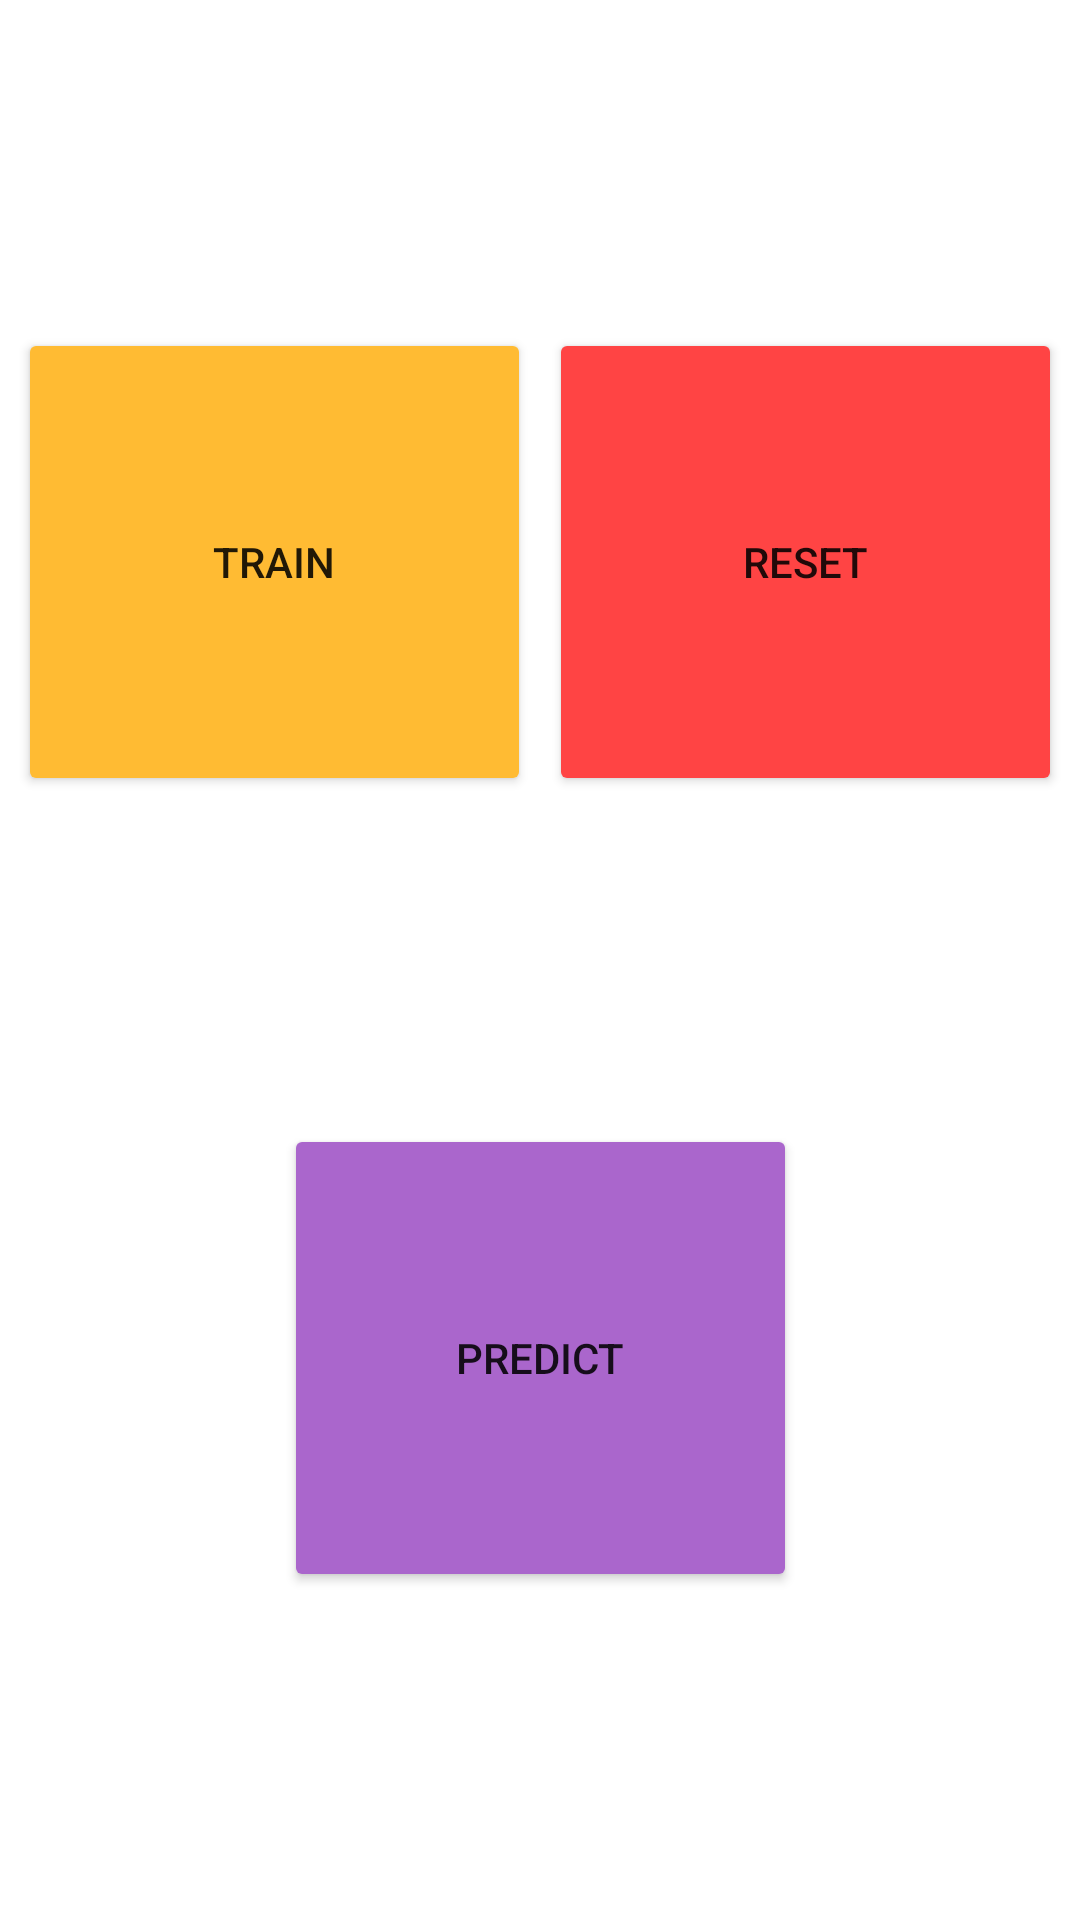

This screen was rendered from an Android layout file. Write that file and the resources it references.
<!-- AndroidManifest.xml: application theme Theme.GloveTalk -->
<!-- res/layout/activity_menu.xml -->
<?xml version="1.0" encoding="utf-8"?>
<androidx.constraintlayout.widget.ConstraintLayout xmlns:android="http://schemas.android.com/apk/res/android"
    xmlns:app="http://schemas.android.com/apk/res-auto"
    xmlns:tools="http://schemas.android.com/tools"
    android:layout_width="match_parent"
    android:layout_height="match_parent"
    tools:context=".MenuActivity">

    <Button
        android:id="@+id/bttn_train_menu"
        android:layout_width="171dp"
        android:layout_height="156dp"
        android:onClick="train"
        android:text="@string/bttn_train"
        app:backgroundTint="@android:color/holo_orange_light"
        app:layout_constraintBottom_toTopOf="@+id/bttn_predict_menu"
        app:layout_constraintEnd_toStartOf="@+id/bttn_reset_menu"
        app:layout_constraintHorizontal_bias="0.5"
        app:layout_constraintStart_toStartOf="parent"
        app:layout_constraintTop_toTopOf="parent" />

    <Button
        android:id="@+id/bttn_reset_menu"
        android:layout_width="171dp"
        android:layout_height="156dp"
        android:onClick="reset"
        android:text="@string/bttn_reset"
        app:backgroundTint="@android:color/holo_red_light"
        app:layout_constraintBaseline_toBaselineOf="@+id/bttn_train_menu"
        app:layout_constraintEnd_toEndOf="parent"
        app:layout_constraintHorizontal_bias="0.5"
        app:layout_constraintStart_toEndOf="@+id/bttn_train_menu" />

    <Button
        android:id="@+id/bttn_predict_menu"
        android:layout_width="171dp"
        android:layout_height="156dp"
        android:onClick="predict"
        android:text="@string/bttn_predict"
        app:backgroundTint="@android:color/holo_purple"
        app:layout_constraintBottom_toBottomOf="parent"
        app:layout_constraintEnd_toEndOf="parent"
        app:layout_constraintHorizontal_bias="0.5"
        app:layout_constraintStart_toStartOf="parent"
        app:layout_constraintTop_toBottomOf="@+id/bttn_train_menu" />
</androidx.constraintlayout.widget.ConstraintLayout>
<!-- resources referenced by this layout -->
<resources>
  <string name="bttn_predict">Predict</string>
  <string name="bttn_reset">Reset</string>
  <string name="bttn_train">Train</string>
  <style name="Theme.GloveTalk" parent="Theme.MaterialComponents.DayNight.NoActionBar">
          
          <item name="colorPrimary">@color/purple_500</item>
          <item name="colorPrimaryVariant">@color/purple_700</item>
          <item name="colorOnPrimary">@color/white</item>
          
          <item name="colorSecondary">@color/teal_200</item>
          <item name="colorSecondaryVariant">@color/teal_700</item>
          <item name="colorOnSecondary">@color/black</item>
          
          <item name="android:statusBarColor" tools:targetApi="l">?attr/colorPrimaryVariant</item>
          
      </style>
  <!-- not gathered from this repository: default colours our renderer supplied (Android Studio template values) -->
  <color name="purple_500">#FF6200EE</color>
  <color name="purple_700">#FF3700B3</color>
  <color name="teal_200">#FF03DAC5</color>
  <color name="teal_700">#FF018786</color>
  <color name="black">#FF000000</color>
  <color name="white">#FFFFFFFF</color>
</resources>
